Run: headless pygame with SDL's dummy video driver; simulated clock (each Clock.tick advances the game by its frame time, no real sleeping); random seed 0; keys injected as events and as key.get_pressed() state; mouse plan: one left click at the window centre at the start of phase 2, then a move to the lower-right quarter at the start of phase 3.
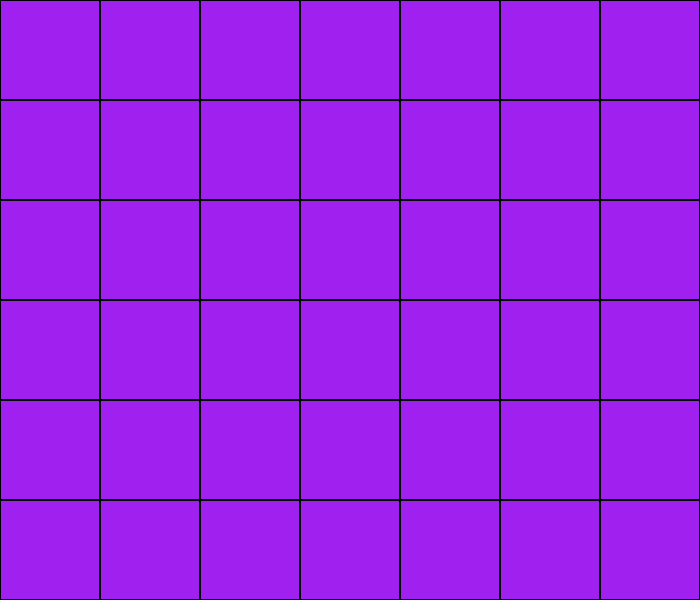
Frame 1 of 4 · flips 1–60 · no input
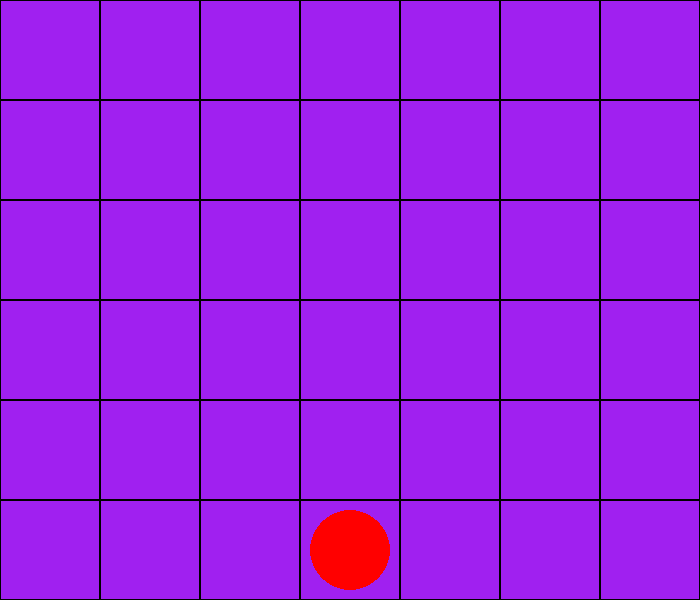
Frame 2 of 4 · flips 61–180 · clicked the window centre · tapped SPACE, RETURN · held RIGHT (→), D
Frame 3 of 4 · flips 181–300 · moved the mouse to the lower-right quarter · held DOWN (↓), S · screen unchanged from frame 2, image omitted
Frame 4 of 4 · flips 301–420 · held LEFT (←), A, UP (↑), W · screen unchanged from frame 3, image omitted

The pygame program that drew these frames:

import pygame

# pygame setup
pygame.init()
width, height = 700, 600
tile_size = int(width / 7)
screen = pygame.display.set_mode((width, height))
clock = pygame.time.Clock()
running = True
dt = 0

gameState = [[0 for _ in range(6)] for _ in range(7)]
# gameState = [[0, 0, 0, 0, 0, 0], [1, -1, 0, 0, 0, 0], [1, -1, -1, 0, 0, 0], [0, 0, 0, 0, 0, 0], [-1, 1, 0, 0, 0, 0], [0, 0, 0, 0, 0, 0], [0, 0, 0, 0, 0, 0]]
player = 1
 
def drawGrid():
    for x in range(0, width, tile_size):
        for y in range(0, height, tile_size):
            rect = pygame.Rect(x, y, tile_size, tile_size)
            pygame.draw.rect(screen, "black", rect, 1)

def display_chip(position, type):
    real_position = [position[0]*tile_size + tile_size/2, height-position[1]*tile_size - tile_size/2]
    if type == 1:
        pygame.draw.circle(screen, "red", real_position, 40)
    if type == -1:
        pygame.draw.circle(screen, "blue", real_position, 40)


def put_board(position, type):
    gameState[position[0]][position[1]] = type


def draw_game(list):
    for x in range(0, 7):
        for y in range(0, 6):
            display_chip([x, y], list[x][y])


def get_diag_states(game_state, stone_pos, dir):
    diagonal = []
    cur_pos = stone_pos

    while True:
        offset_pos = (cur_pos[0] - dir[0], cur_pos[1] - dir[1])
        if not (0 <= offset_pos[0] <= 6 and 0 <= offset_pos[1] <= 5):
            break
        cur_pos = offset_pos

    while True:
        diagonal.append(game_state[cur_pos[0]][cur_pos[1]])
        offset_pos = (cur_pos[0]+dir[0], cur_pos[1]+dir[1])
        if not (0 <= offset_pos[0] <= 6 and 0 <= offset_pos[1] <= 5):
            break
        cur_pos = offset_pos
    return diagonal


# print(get_diag_states(gameState, (0, 0), (1,1)))
def test_win(game_state, stone_pos, new_type):
    ver_line = game_state[stone_pos[0]]
    hor_line = [game_state[i][stone_pos[1]] for i in range(7)]
    d1_line = get_diag_states(game_state, stone_pos, (1, 1))
    d2_line = get_diag_states(game_state, stone_pos, (1, -1))

    for line in [hor_line, ver_line, d1_line, d2_line]:
        in_row_amount = 0
        for chip_type in line:
            if chip_type == new_type:
                in_row_amount += 1
            else:
                in_row_amount = 0
            if in_row_amount == 4:
                return True
    return False

def do_move(event):
    global player, running
    if event.type == pygame.MOUSEBUTTONUP:
        pos = pygame.mouse.get_pos()
        z = pos[0] // 100
        for i in range (0, 6):
            if gameState[z][i] == 0:
                gameState[z][i] = player
                put_pos = (z, i)
                if test_win(gameState, put_pos, player):
                    print(f"Player {player} has won!!!")
                    running = False
                player *= -1
                break


while running:
    # poll for events
    # pygame.QUIT event means the user clicked X to close your window
    for event in pygame.event.get():
        if event.type == pygame.QUIT or pygame.key.get_pressed()[pygame.K_q]:
            running = False
        do_move(event)

    # fill the screen with a color to wipe away anything from last frame
    screen.fill("purple")
    drawGrid()
    draw_game(gameState)


    # flip() the display to put your work on screen
    pygame.display.flip()

    # limits FPS to 60
    # dt is delta time in seconds since last frame, used for framerate-
    # independent physics.
    dt = clock.tick(60) / 1000

pygame.quit()
